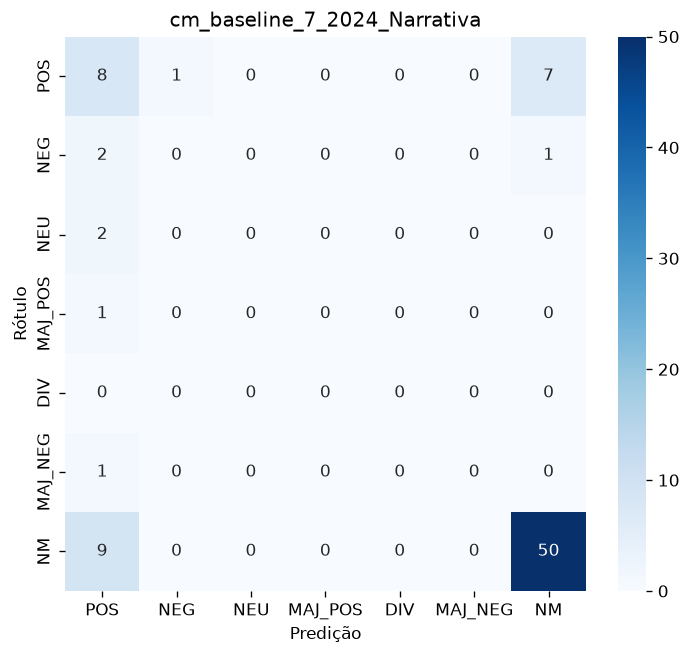

Data behind this chart, as committed beside it:
, POS, NEG, NEU, MAJ_POS, DIV, MAJ_NEG, NM
POS, 8, 1, 0, 0, 0, 0, 7
NEG, 2, 0, 0, 0, 0, 0, 1
NEU, 2, 0, 0, 0, 0, 0, 0
MAJ_POS, 1, 0, 0, 0, 0, 0, 0
DIV, 0, 0, 0, 0, 0, 0, 0
MAJ_NEG, 1, 0, 0, 0, 0, 0, 0
NM, 9, 0, 0, 0, 0, 0, 50
